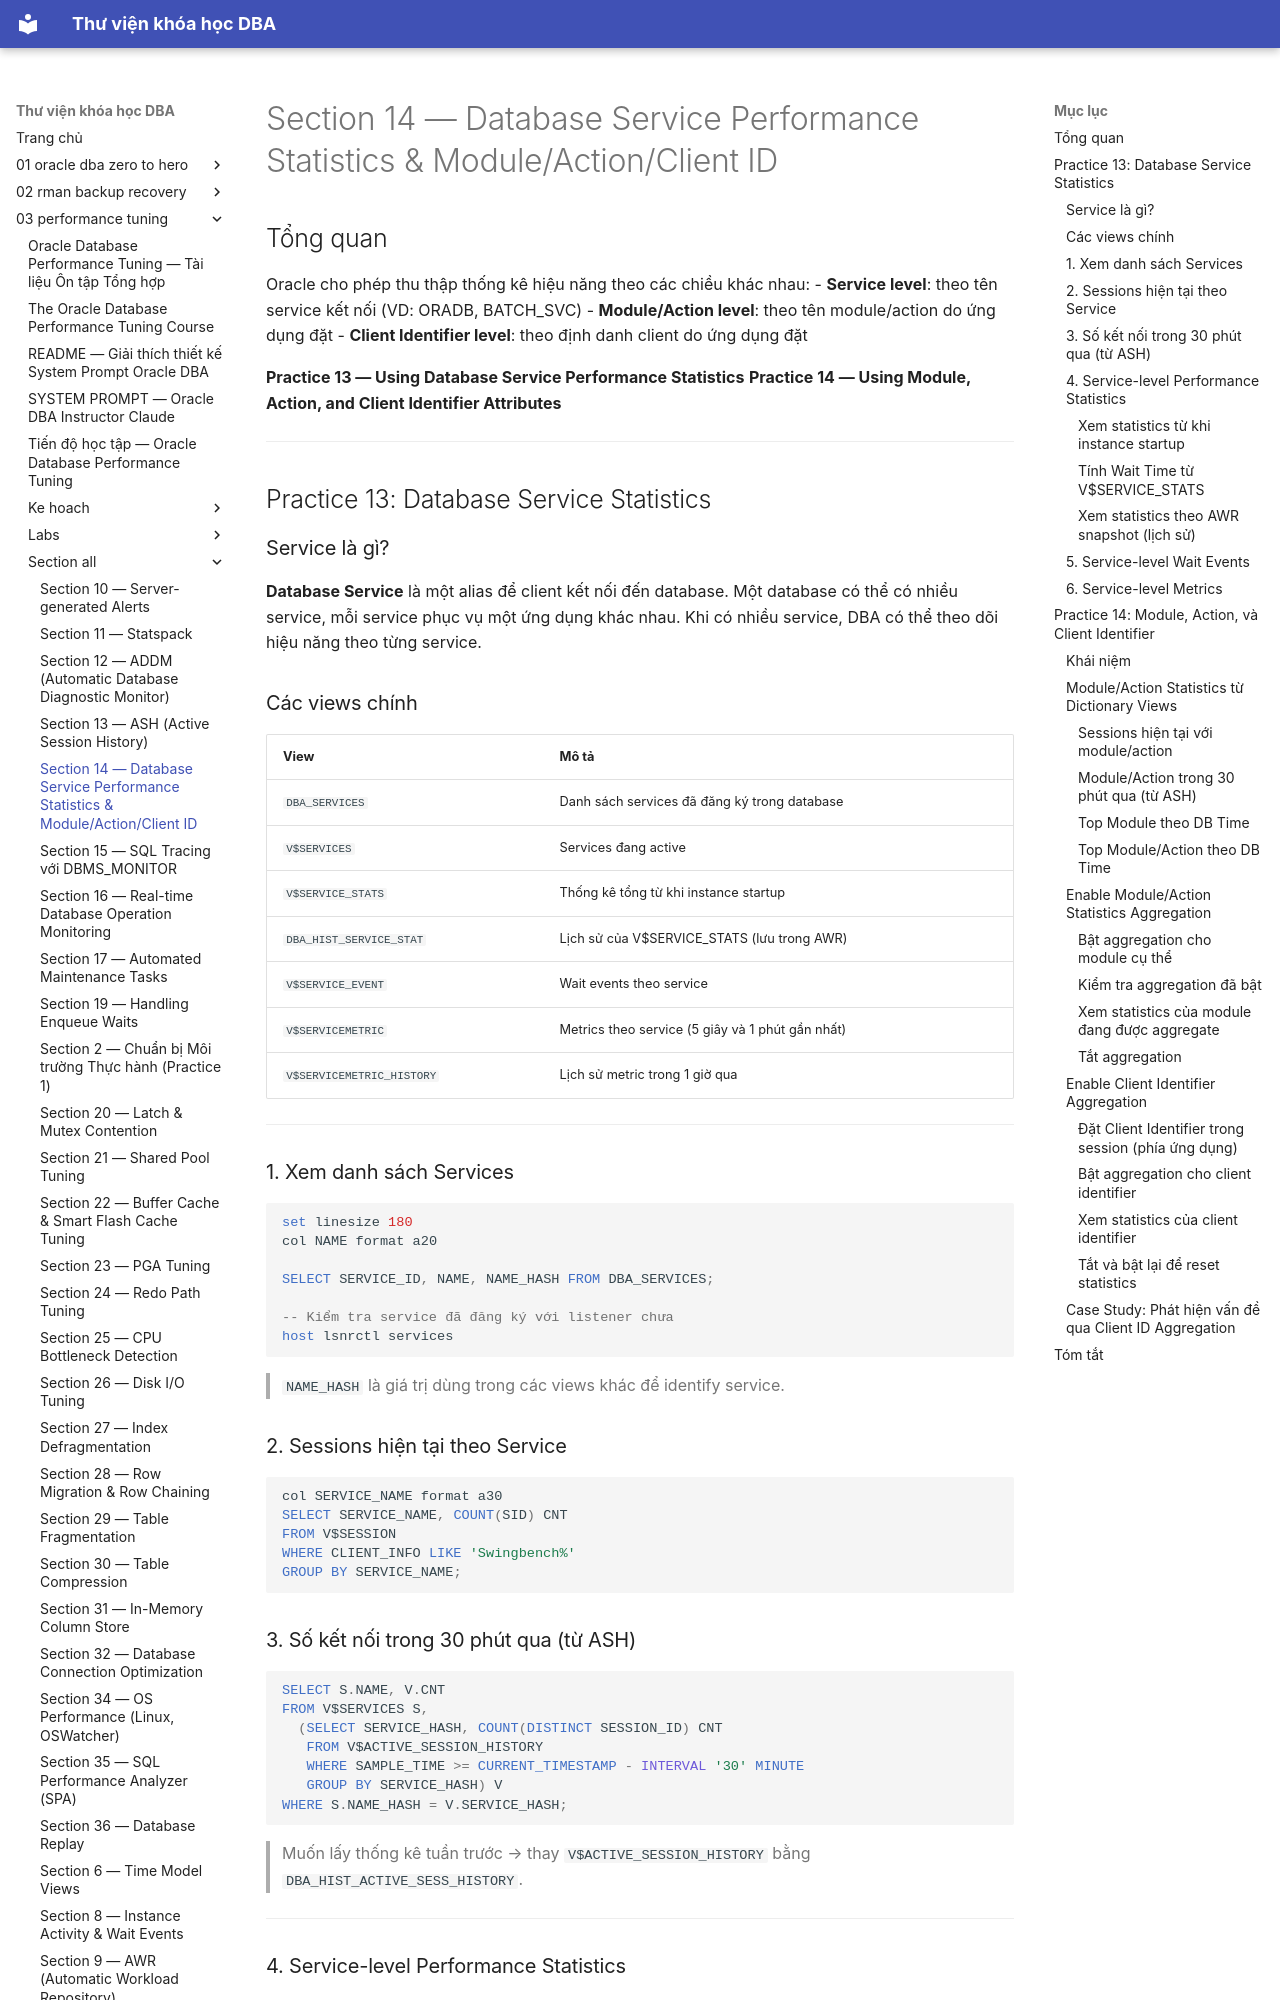

repository: quochuyag/MkDocs_local · page: 03-performance-tuning/section-all/section-14-database-service-statistics-guide/index.html · generator: mkdocs

---
title: Section 14 — Database Service Performance Statistics & Module/Action/Client ID
course: 03-performance-tuning
source: The-Oracle-Database-Performance-Tuning-Course/section_all/section_14_database_service_statistics_guide.md
---

# Section 14 — Database Service Performance Statistics & Module/Action/Client ID

## Tổng quan

Oracle cho phép thu thập thống kê hiệu năng theo các chiều khác nhau:
- **Service level**: theo tên service kết nối (VD: ORADB, BATCH_SVC)
- **Module/Action level**: theo tên module/action do ứng dụng đặt
- **Client Identifier level**: theo định danh client do ứng dụng đặt

**Practice 13 — Using Database Service Performance Statistics**
**Practice 14 — Using Module, Action, and Client Identifier Attributes**

---

## Practice 13: Database Service Statistics

### Service là gì?

**Database Service** là một alias để client kết nối đến database. Một database có thể có nhiều service, mỗi service phục vụ một ứng dụng khác nhau. Khi có nhiều service, DBA có thể theo dõi hiệu năng theo từng service.

### Các views chính

| View | Mô tả |
|------|-------|
| `DBA_SERVICES` | Danh sách services đã đăng ký trong database |
| `V$SERVICES` | Services đang active |
| `V$SERVICE_STATS` | Thống kê tổng từ khi instance startup |
| `DBA_HIST_SERVICE_STAT` | Lịch sử của V$SERVICE_STATS (lưu trong AWR) |
| `V$SERVICE_EVENT` | Wait events theo service |
| `V$SERVICEMETRIC` | Metrics theo service (5 giây và 1 phút gần nhất) |
| `V$SERVICEMETRIC_HISTORY` | Lịch sử metric trong 1 giờ qua |

---

### 1. Xem danh sách Services

```sql
set linesize 180
col NAME format a20

SELECT SERVICE_ID, NAME, NAME_HASH FROM DBA_SERVICES;

-- Kiểm tra service đã đăng ký với listener chưa
host lsnrctl services
```

> `NAME_HASH` là giá trị dùng trong các views khác để identify service.

### 2. Sessions hiện tại theo Service

```sql
col SERVICE_NAME format a30
SELECT SERVICE_NAME, COUNT(SID) CNT
FROM V$SESSION
WHERE CLIENT_INFO LIKE 'Swingbench%'
GROUP BY SERVICE_NAME;
```

### 3. Số kết nối trong 30 phút qua (từ ASH)

```sql
SELECT S.NAME, V.CNT
FROM V$SERVICES S,
  (SELECT SERVICE_HASH, COUNT(DISTINCT SESSION_ID) CNT
   FROM V$ACTIVE_SESSION_HISTORY
   WHERE SAMPLE_TIME >= CURRENT_TIMESTAMP - INTERVAL '30' MINUTE
   GROUP BY SERVICE_HASH) V
WHERE S.NAME_HASH = V.SERVICE_HASH;
```

> Muốn lấy thống kê tuần trước → thay `V$ACTIVE_SESSION_HISTORY` bằng `DBA_HIST_ACTIVE_SESS_HISTORY`.

---

### 4. Service-level Performance Statistics
